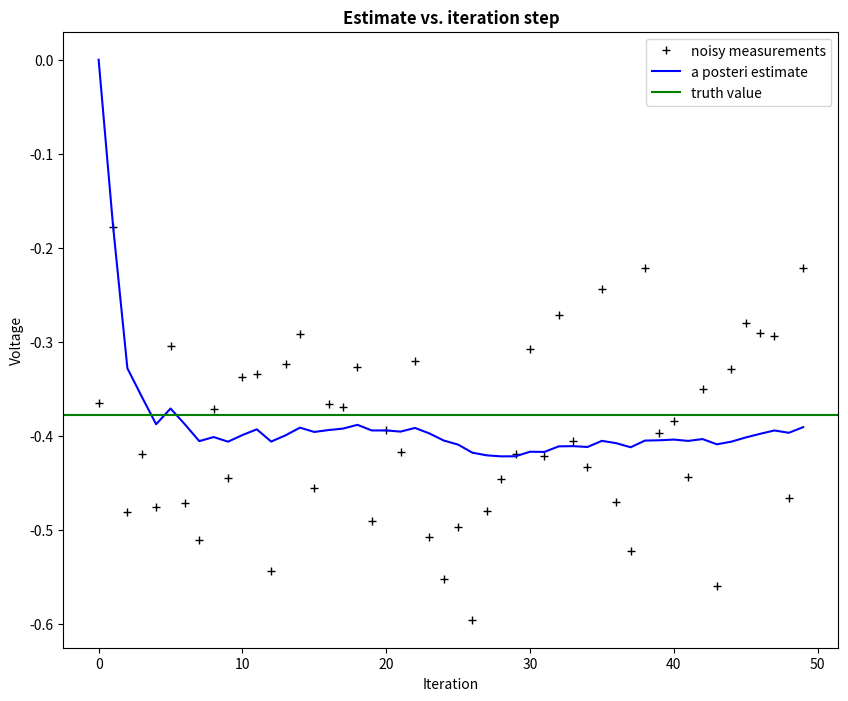
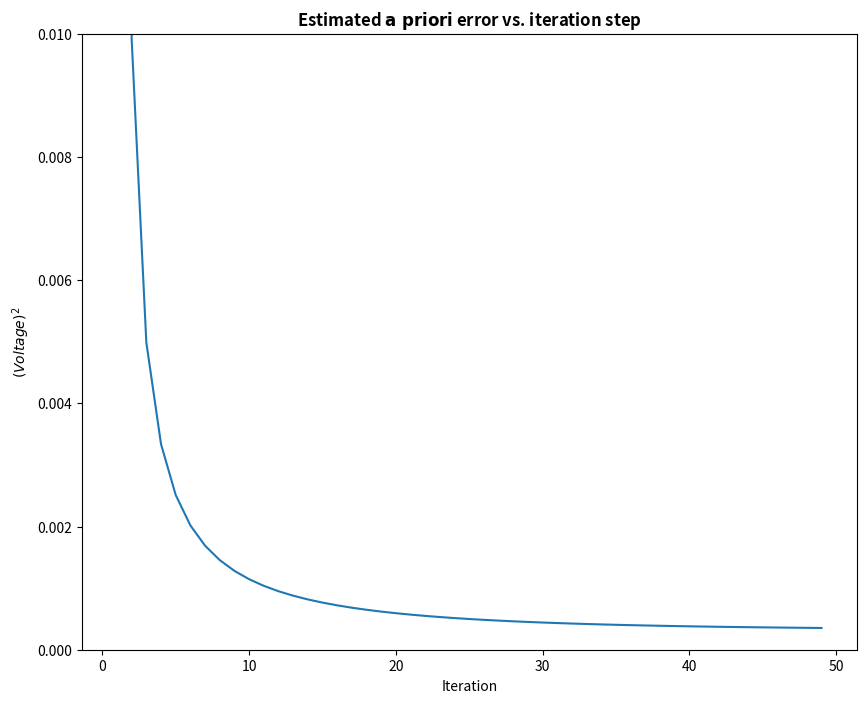

Write the Python code that produced these figures, in order.
# Kalman filter example demo in Python

# A Python implementation of the example given in pages 11-15 of "An
# Introduction to the Kalman Filter" by Greg Welch and Gary Bishop,
# University of North Carolina at Chapel Hill, Department of Computer
# Science, TR 95-041,
# http://www.cs.unc.edu/~welch/kalman/kalmanIntro.html

# by Andrew D. Straw

import numpy as np
import matplotlib.pyplot as plt

plt.rcParams['figure.figsize'] = (10, 8)

# intial parameters
n_iter = 50
sz = (n_iter,)  # size of array
x = -0.37727  # truth value (typo in example at top of p. 13 calls this z)
z = np.random.normal(x, 0.1, size=sz)  # observations (normal about x, sigma=0.1)

Q = 1e-5  # process variance

# allocate space for arrays
xhat = np.zeros(sz)  # a posteri estimate of x
P = np.zeros(sz)  # a posteri error estimate
xhatminus = np.zeros(sz)  # a priori estimate of x
Pminus = np.zeros(sz)  # a priori error estimate
K = np.zeros(sz)  # gain or blending factor

R = 0.1 ** 2  # estimate of measurement variance, change to see effect

# intial guesses
xhat[0] = 0.0
P[0] = 1.0

for k in range(1, n_iter):
    # time update
    xhatminus[k] = xhat[k - 1]
    Pminus[k] = P[k - 1] + Q

    # measurement update
    K[k] = Pminus[k] / (Pminus[k] + R)
    xhat[k] = xhatminus[k] + K[k] * (z[k] - xhatminus[k])
    P[k] = (1 - K[k]) * Pminus[k]

plt.figure()
plt.plot(z, 'k+', label='noisy measurements')
plt.plot(xhat, 'b-', label='a posteri estimate')
plt.axhline(x, color='g', label='truth value')
plt.legend()
plt.title('Estimate vs. iteration step', fontweight='bold')
plt.xlabel('Iteration')
plt.ylabel('Voltage')

plt.figure()
valid_iter = range(1, n_iter)  # Pminus not valid at step 0
plt.plot(valid_iter, Pminus[valid_iter], label='a priori error estimate')
plt.title('Estimated $\it{\mathbf{a \ priori}}$ error vs. iteration step', fontweight='bold')
plt.xlabel('Iteration')
plt.ylabel('$(Voltage)^2$')
plt.setp(plt.gca(), 'ylim', [0, .01])
plt.show()
